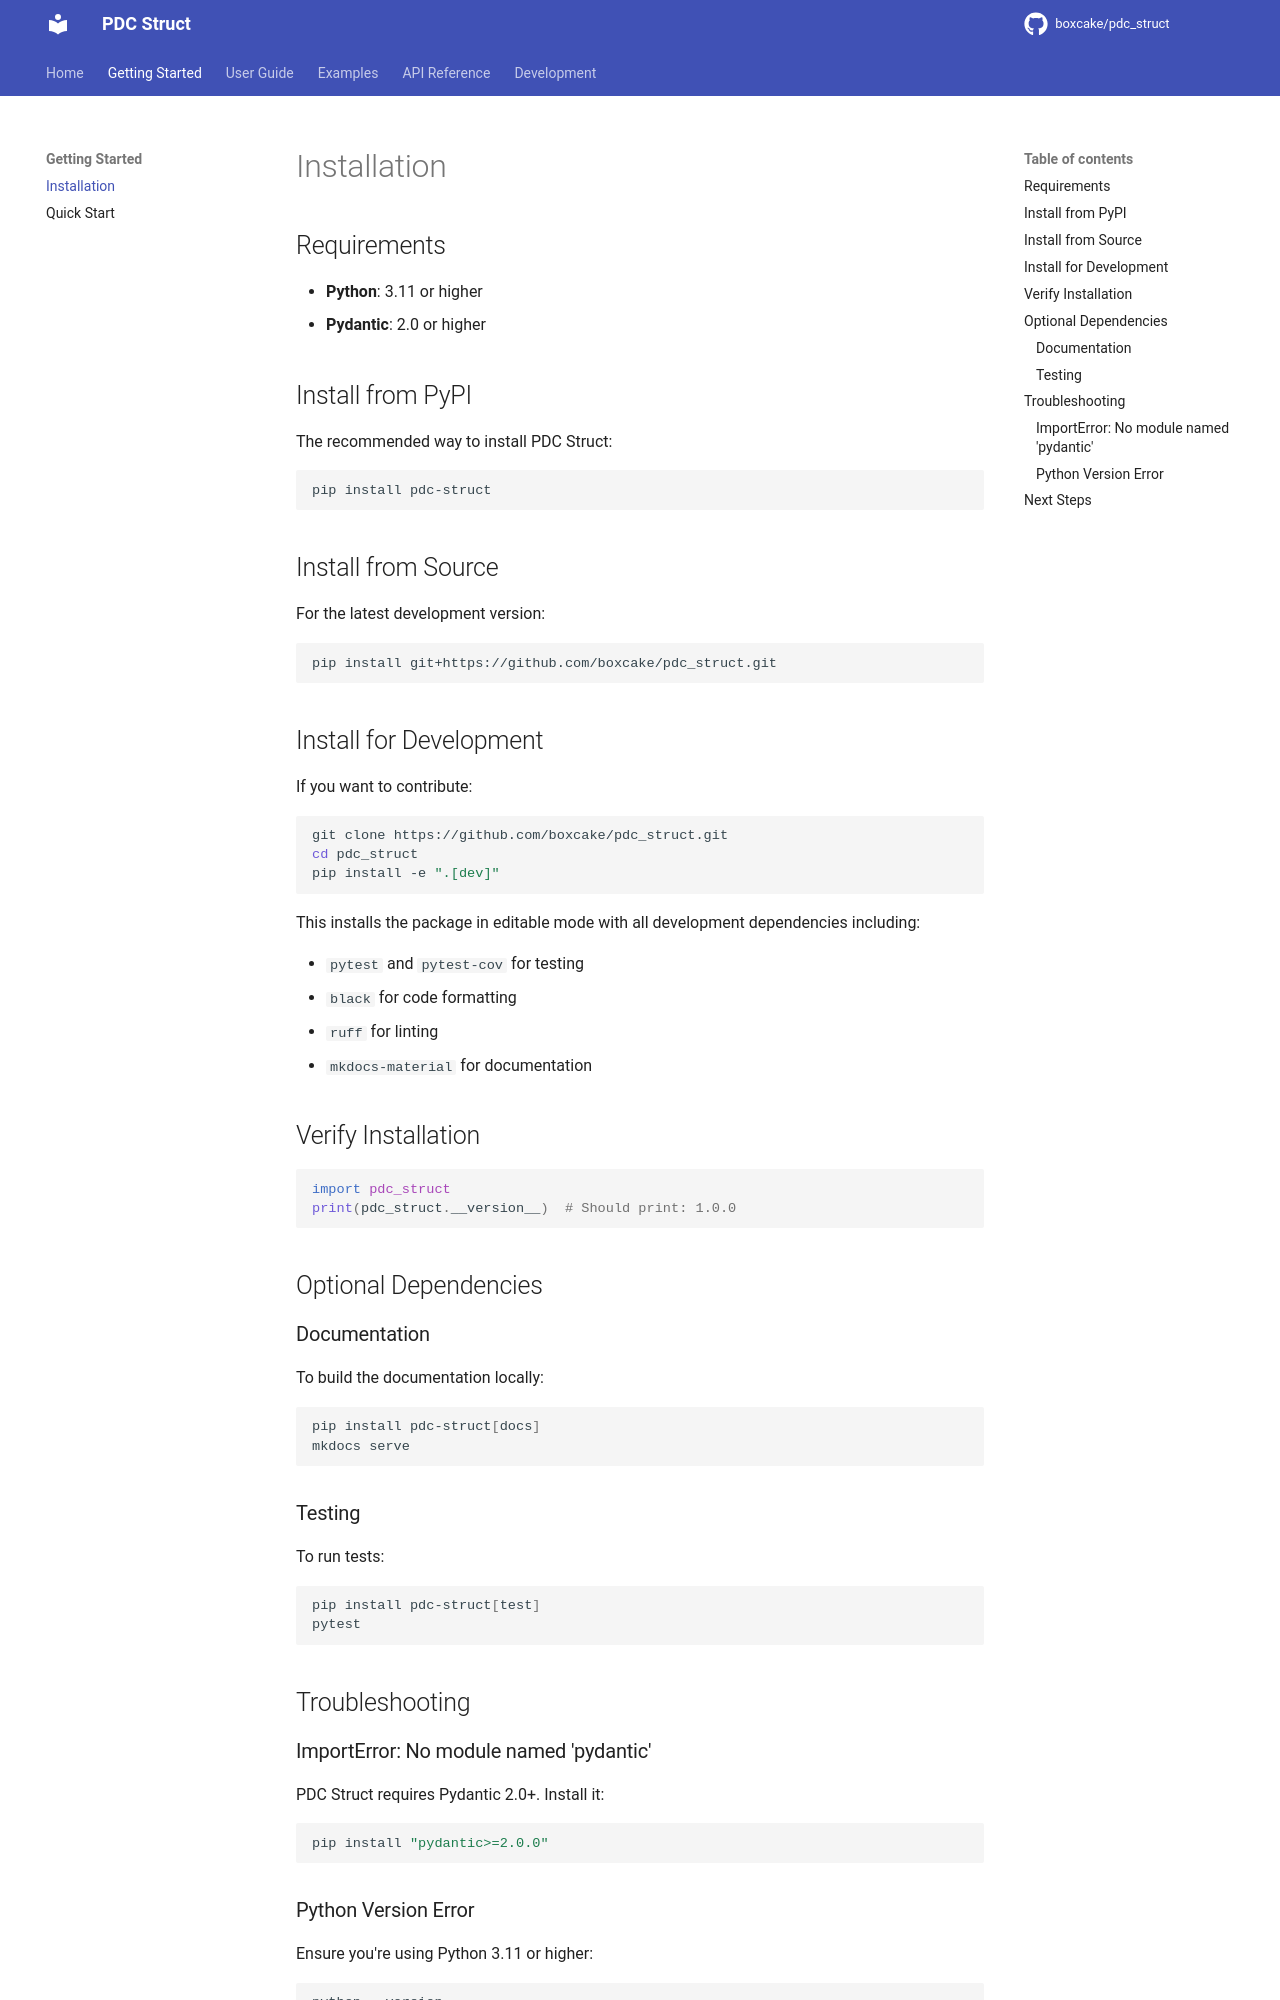

repository: boxcake/pdc_struct · page: installation/index.html · generator: mkdocs

# Installation

## Requirements

- **Python**: 3.11 or higher
- **Pydantic**: 2.0 or higher

## Install from PyPI

The recommended way to install PDC Struct:

```bash
pip install pdc-struct
```

## Install from Source

For the latest development version:

```bash
pip install git+https://github.com/boxcake/pdc_struct.git
```

## Install for Development

If you want to contribute:

```bash
git clone https://github.com/boxcake/pdc_struct.git
cd pdc_struct
pip install -e ".[dev]"
```

This installs the package in editable mode with all development dependencies including:

- `pytest` and `pytest-cov` for testing
- `black` for code formatting
- `ruff` for linting
- `mkdocs-material` for documentation

## Verify Installation

```python
import pdc_struct
print(pdc_struct.__version__)  # Should print: 1.0.0
```

## Optional Dependencies

### Documentation

To build the documentation locally:

```bash
pip install pdc-struct[docs]
mkdocs serve
```

### Testing

To run tests:

```bash
pip install pdc-struct[test]
pytest
```

## Troubleshooting

### ImportError: No module named 'pydantic'

PDC Struct requires Pydantic 2.0+. Install it:

```bash
pip install "pydantic>=2.0.0"
```
